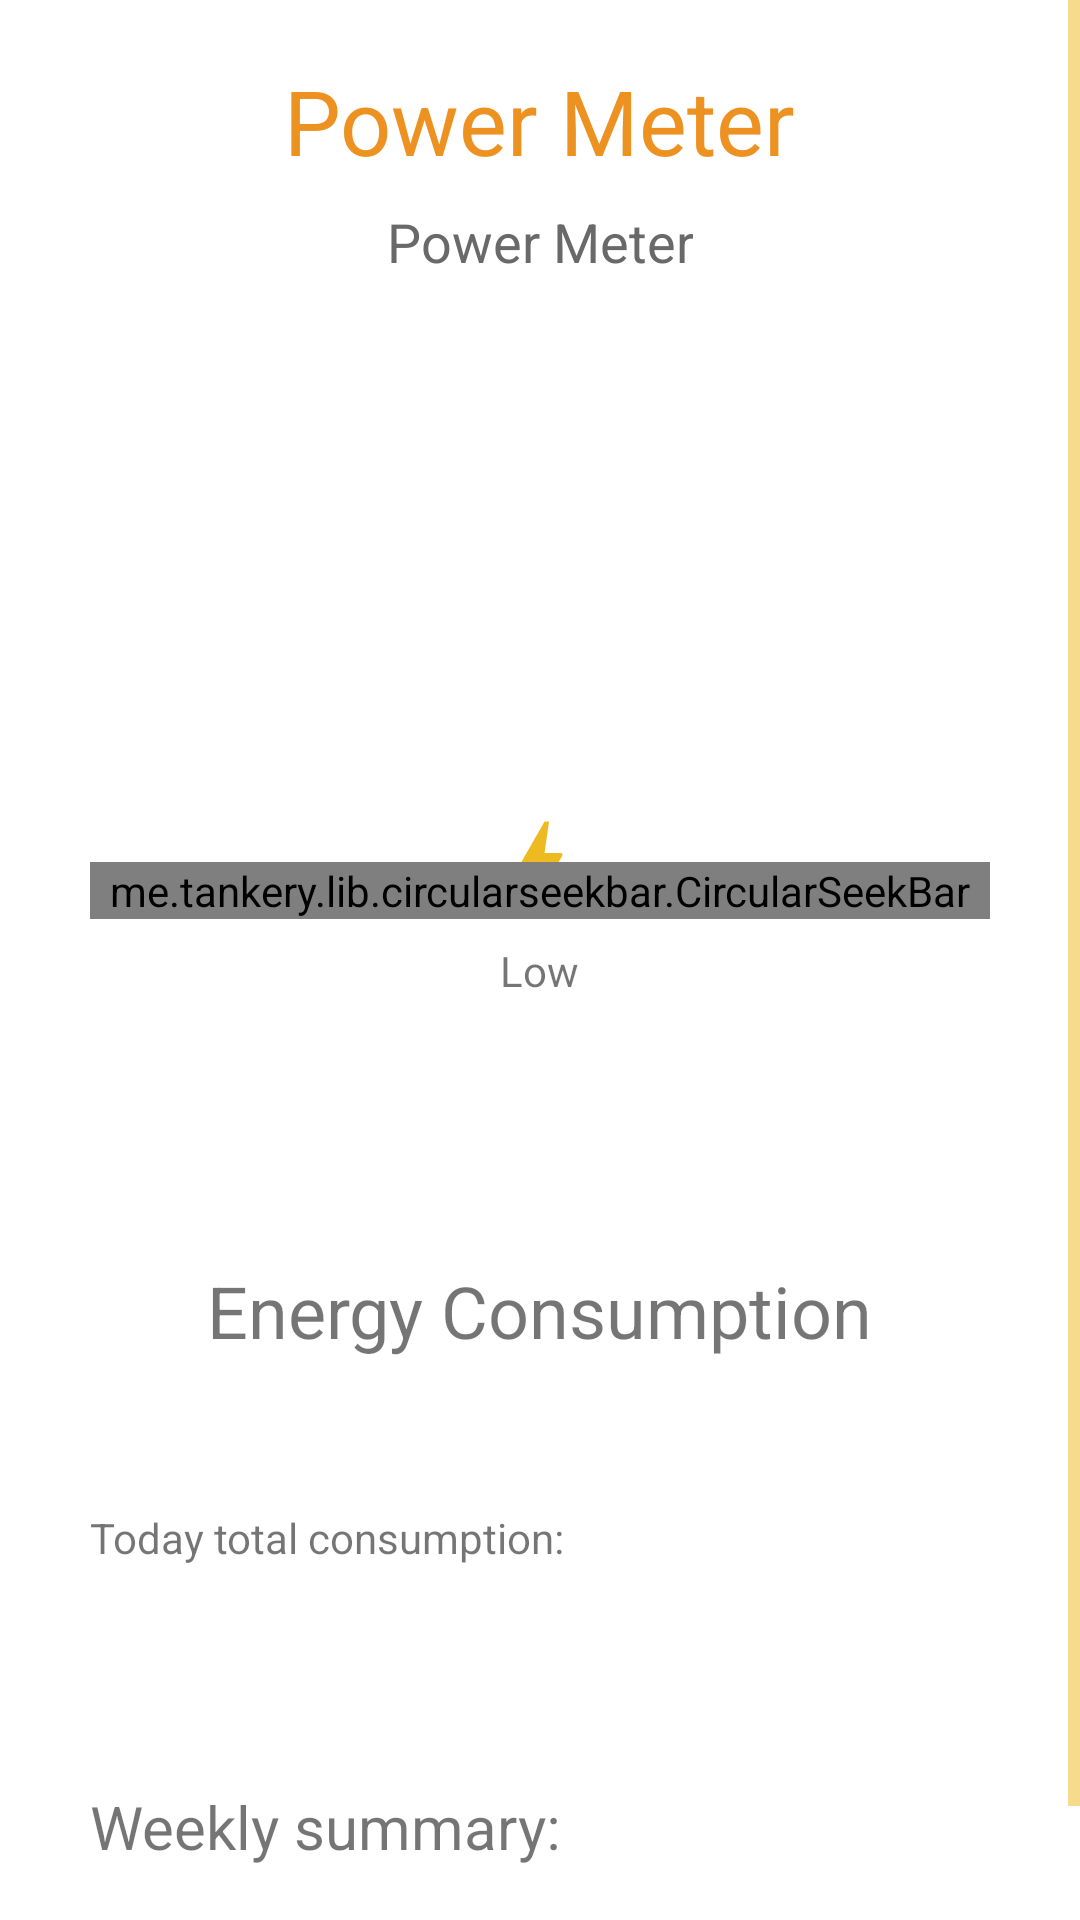

The Android layout XML behind this screen, and the referenced resources:
<!-- AndroidManifest.xml: application theme Theme.Dome20 -->
<!-- res/layout/emon_activity.xml -->
<?xml version="1.0" encoding="utf-8"?>
<ScrollView
    xmlns:app="http://schemas.android.com/apk/res-auto"
    xmlns:tools="http://schemas.android.com/tools"
    xmlns:android="http://schemas.android.com/apk/res/android"
    android:layout_width="match_parent"
    android:layout_height="match_parent"
    >

<LinearLayout

    android:layout_width="match_parent"
    android:layout_height="wrap_content"
    android:background="@color/white"
    android:clickable="true"

    android:orientation="vertical"
    android:focusable="true">

    <LinearLayout
        android:layout_width="wrap_content"
        android:layout_height="wrap_content"
        android:layout_gravity="center"
        android:paddingBottom="10dp"
        android:longClickable="true"
        android:layout_marginTop="20dp"
        android:orientation="vertical">

        <EditText
            android:id="@+id/emon_name"
            android:layout_width="wrap_content"
            android:layout_height="wrap_content"
            android:layout_gravity="center"
            android:longClickable="true"
            android:text="@string/power_meter_title"
            android:inputType="text"
            android:imeOptions="actionDone"
            android:textColor="@color/teal_700"
            android:clickable="true"
            android:background="@android:color/transparent"
            android:textAppearance="@android:style/TextAppearance.DeviceDefault.Large"
            android:textSize="30sp"
            android:singleLine="true"
            android:focusable="true" />

        <EditText
            android:id="@+id/emon_desc"
            android:layout_width="wrap_content"
            android:layout_height="wrap_content"
            android:layout_gravity="center"
            android:background="@android:color/transparent"
            android:enabled="true"
            android:gravity="center|center_vertical"
            android:imeActionLabel="Save"
            android:inputType="text"
            android:maxLines="1"
            android:imeOptions="actionDone"
            android:paddingTop="8dp"
            android:paddingBottom="8dp"
            android:singleLine="true"
            android:text="@string/power_category_pref"
            android:textAlignment="center"
            android:textColor="#696969" />

    </LinearLayout>


    <FrameLayout
        android:layout_width="match_parent"
        android:layout_height="0dp"
        android:layout_gravity="center"
        android:padding="30dp"
        android:layout_weight="1">

        <LinearLayout
            android:layout_width="wrap_content"
            android:layout_gravity="center"
            android:orientation="vertical"
            android:layout_height="wrap_content">

            <TextView
                android:id="@+id/power_tv"
                android:layout_width="wrap_content"
                android:layout_height="wrap_content"

                app:drawableStartCompat="@drawable/outline_bolt_36"
                android:textSize="40sp"
                tools:ignore="RtlSymmetry"

                />
            <TextView
                android:id="@+id/impactTextView"
                android:layout_width="wrap_content"
                android:layout_height="wrap_content"
                android:layout_gravity="center"
                android:text="Low"
                >

            </TextView>

        </LinearLayout>



        <me.tankery.lib.circularseekbar.CircularSeekBar
            android:id="@+id/power_seekbar"
            android:layout_width="match_parent"
            android:layout_height="match_parent"
            android:layout_gravity="center"
            android:background="@android:color/transparent"
            app:cs_circle_color="#55606060"
            app:cs_circle_progress_color="@color/teal_700"
            app:cs_circle_stroke_width="10dp"
            app:cs_end_angle="40"
            app:cs_start_angle="-220" />

        <TextView
            android:layout_width="wrap_content"
            android:layout_height="wrap_content"
            android:layout_gravity="center"
            android:background="@android:color/transparent"
            android:paddingTop="280dp"
            android:text="@string/energy_consumption"
            android:textSize="24sp"
        />


    </FrameLayout>

    <LinearLayout
        android:layout_width="match_parent"
        android:layout_height="wrap_content"
        android:paddingTop="20dp"
        android:orientation="vertical">

        <TextView
            android:layout_width="wrap_content"
            android:layout_height="wrap_content"
            android:text="@string/total_consumption"
            android:paddingStart="30dp"
            />
        <RelativeLayout
            android:layout_width="match_parent"
            android:layout_height="wrap_content">
            <ProgressBar
                android:id="@+id/progressbar"
                android:layout_width="wrap_content"
                android:layout_height="match_parent"
                android:paddingStart="30dp"
                tools:ignore="RtlSymmetry" />

            <TextView
                android:id="@+id/energy_tv"
                android:layout_width="wrap_content"
                android:layout_height="wrap_content"
                android:textSize="40sp"
                android:paddingStart="30dp"
                tools:ignore="RtlSymmetry" />
        </RelativeLayout>

        <LinearLayout
            android:layout_width="match_parent"
            android:layout_height="wrap_content"
            android:animateLayoutChanges="true"
            android:orientation="vertical"
            >

        <TextView
            android:layout_width="wrap_content"
            android:layout_height="wrap_content"
            android:text="@string/weekly_summary"
            android:textSize="20sp"
            android:paddingStart="30dp"
            android:paddingTop="20dp"
            android:paddingBottom="10dp"
            />
            <RelativeLayout
                android:layout_width="match_parent"
                android:layout_height="wrap_content">

                <ProgressBar
                    android:id="@+id/summaryProgressbar"
                    android:layout_width="wrap_content"
                    android:layout_height="match_parent"
                    android:paddingStart="30dp"
                    />
                <LinearLayout
                    android:id="@+id/summaryLayout"
                    android:layout_width="match_parent"
                    android:orientation="vertical"
                    android:paddingBottom="20dp"
                    android:layout_height="wrap_content">

                </LinearLayout>

            </RelativeLayout>

        </LinearLayout>

    </LinearLayout>



</LinearLayout>
</ScrollView>
<!-- resources referenced by this layout -->
<resources>
  <color name="teal_700">#FFED9121</color>
  <color name="white">#FFFFFFFF</color>
  <!-- drawable outline_bolt_36 (drawable) -->
  <vector xmlns:android="http://schemas.android.com/apk/res/android"
      android:width="36dp"
      android:height="36dp"
      android:viewportWidth="24"
      android:viewportHeight="24"
      android:tint="?attr/colorControlNormal">
      <path
          android:fillColor="@android:color/white"
          android:pathData="M11,21h-1l1,-7H7.5c-0.88,0 -0.33,-0.75 -0.31,-0.78C8.48,10.94 10.42,7.54 13.01,3h1l-1,7h3.51c0.4,0 0.62,0.19 0.4,0.66C12.97,17.55 11,21 11,21z"/>
  </vector>
  <string name="energy_consumption">Energy Consumption</string>
  <string name="power_category_pref">Power Meter</string>
  <string name="power_meter_title">Power Meter</string>
  <string name="total_consumption">Today total consumption:</string>
  <string name="weekly_summary">Weekly summary:</string>
  <color name="black">#FF000000</color>
  <color name="teal_200">#EDBA21</color>
  <style name="ThermostatButton" parent="android:Widget.Button">
          <item name="android:background">@drawable/button_selector</item>
          <item name="android:textColor">#737373</item>
          <item name="elevation">10dp</item>
      </style>
  <style name="BottomSheetRounded" parent="Theme.Material3.Light.BottomSheetDialog">
          <item name="android:background">@drawable/bottom_sheet_style</item>
      </style>
  <style name="RemoteSwitchToggle" parent="android:Widget.Material.CompoundButton.Switch">
          <item name="android:textColor">#13FFFFFF</item>
      </style>
  <style name="AnimatedTextView" parent="android:Widget.TextView">
          <item name="android:animation">@anim/textview_animation</item>
      </style>
  <!-- drawable button_selector (drawable) -->
  <?xml version="1.0" encoding="utf-8"?>
  <ripple
      xmlns:android="http://schemas.android.com/apk/res/android"
      android:color="@color/teal_700">
      <item android:id="@android:id/mask">
          <shape
              android:shape="rectangle">
              <solid
                  android:color="@color/white" >
              </solid>
              <padding
                  android:bottom="20dp"
                  android:left="20dp"
                  android:right="20dp"
                  android:top="20dp" />
              <corners
                  android:radius="40dp"   >
              </corners>
          </shape>
      </item>
      <item android:id="@android:id/background">
          <shape
              android:shape="rectangle"   >
  
              <stroke android:color="@color/white"
                  android:width="1dp"/>
              <solid
                  android:color="@color/white" >
              </solid>
              <padding
                  android:bottom="20dp"
                  android:left="20dp"
                  android:right="20dp"
                  android:top="20dp" />
  
              <corners
                  android:radius="30dp"   >
              </corners>
          </shape>
      </item>
  </ripple>
  <!-- drawable bottom_sheet_style (drawable) -->
  <?xml version="1.0" encoding="utf-8"?>
  <shape xmlns:android="http://schemas.android.com/apk/res/android"
      android:shape="rectangle"
      >
  
      <corners android:topLeftRadius="16dp"
          android:topRightRadius="20dp"/>
  
  </shape>
</resources>
